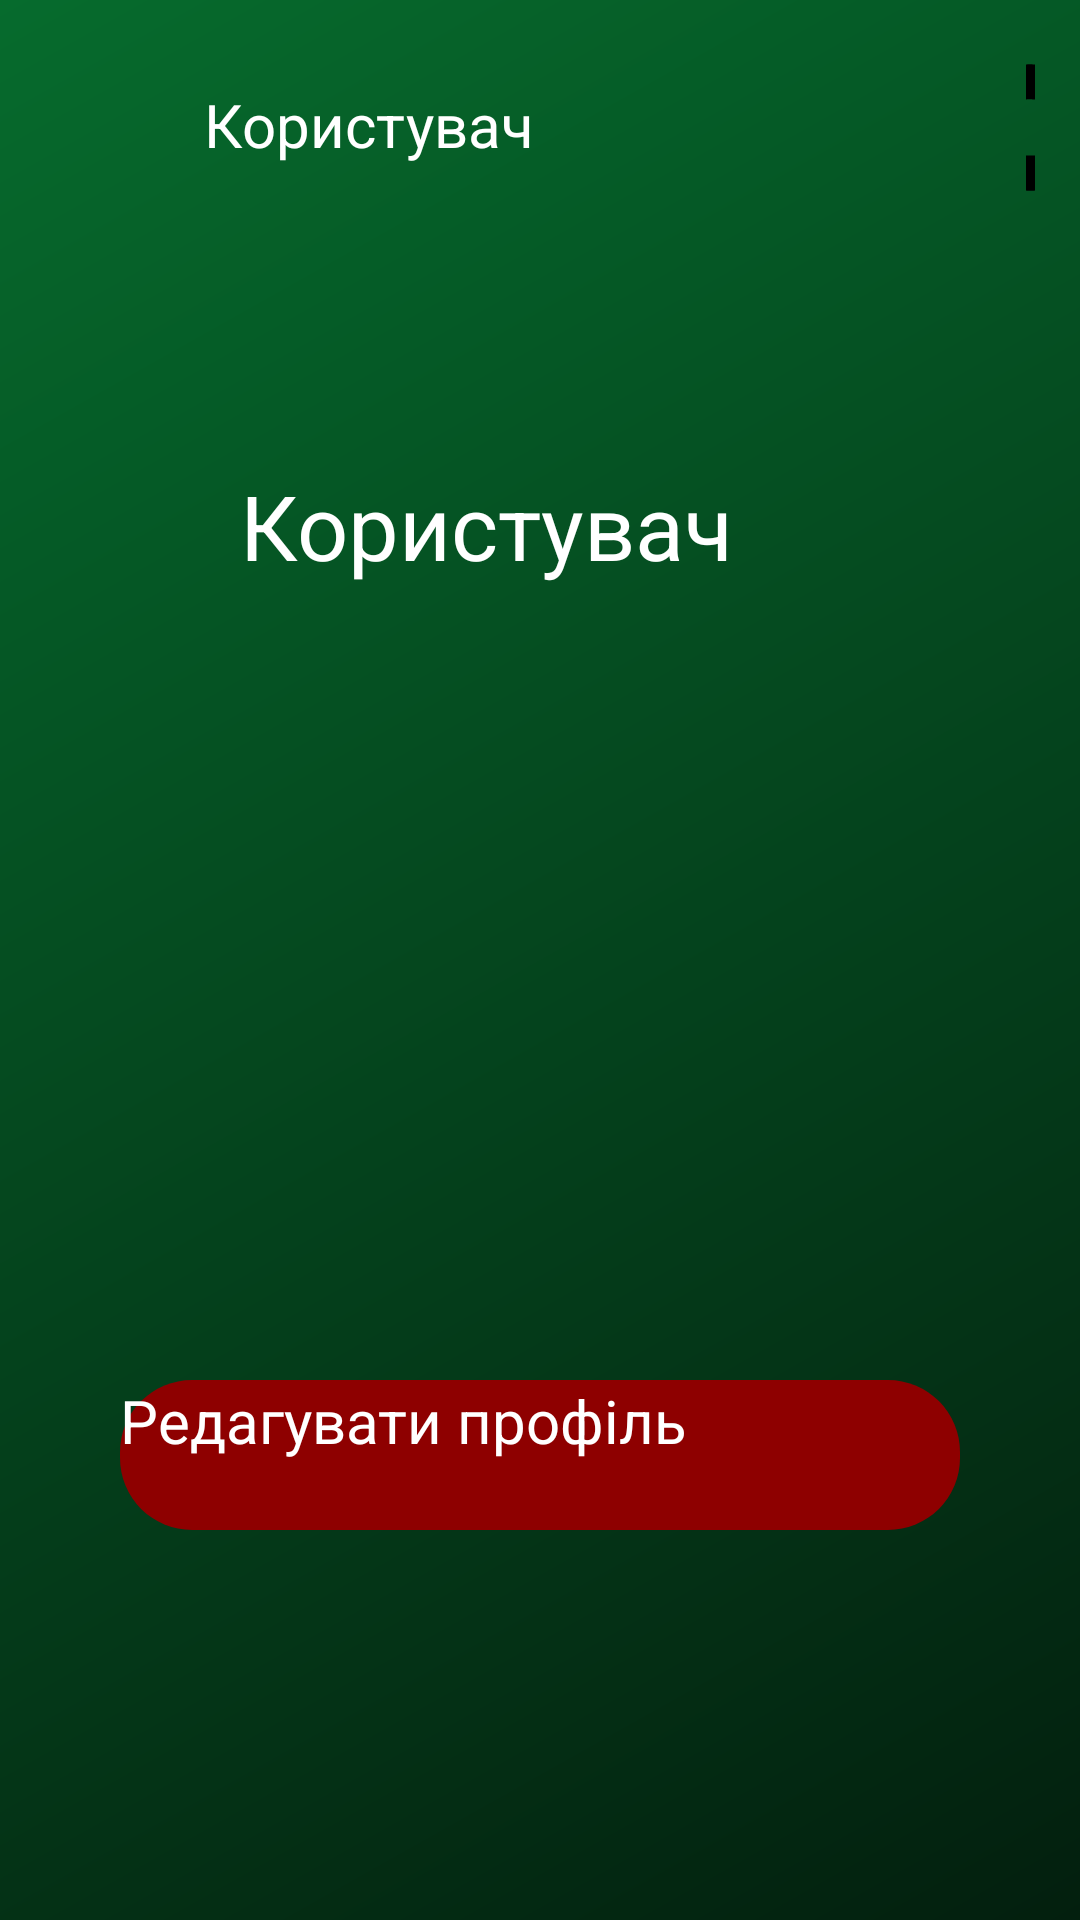

Write the Android layout XML for this screen, with the resource values it uses.
<!-- AndroidManifest.xml: application theme Theme.Cursova -->
<!-- res/layout/activity_user_profile.xml -->
<?xml version="1.0" encoding="utf-8"?>
<RelativeLayout xmlns:android="http://schemas.android.com/apk/res/android"
    xmlns:app="http://schemas.android.com/apk/res-auto"
    xmlns:tools="http://schemas.android.com/tools"
    android:layout_width="match_parent"
    android:layout_height="match_parent"
    android:background="@drawable/login_bg"
    tools:context=".activities.MainPageActivity">

    <ImageView
        android:id="@+id/trident_icon"
        android:layout_width="150dp"
        android:layout_height="150dp"
        android:layout_alignParentStart="true"
        android:layout_alignParentTop="true"
        android:layout_centerHorizontal="true"
        android:layout_marginStart="130dp"
        android:layout_marginTop="60dp"
        android:importantForAccessibility="no"
        android:src="@drawable/icon_account_circle" />

    <ImageView
        android:id="@+id/user_icon"
        android:layout_width="45dp"
        android:layout_height="45dp"
        android:layout_alignParentStart="true"
        android:layout_alignParentTop="true"
        android:layout_marginStart="15dp"
        android:layout_marginTop="20dp"
        android:src="@drawable/icon_account_circle"
        app:layout_constraintBottom_toBottomOf="parent"
        app:layout_constraintStart_toStartOf="parent"
        app:layout_constraintTop_toTopOf="parent"
        app:layout_constraintVertical_bias="0.5" />


    <TextView
        android:id="@+id/user"
        android:layout_width="150dp"
        android:layout_height="45dp"
        android:layout_alignParentStart="true"
        android:layout_alignParentTop="true"
        android:layout_marginStart="60dp"
        android:layout_marginTop="20dp"
        android:padding="8dp"
        android:hint="@string/user"
        android:textColorHint="@color/white"
        android:textColor="@color/white"
        android:textSize="20sp"
        app:layout_constraintBottom_toBottomOf="parent"
        app:layout_constraintEnd_toEndOf="parent"
        app:layout_constraintTop_toTopOf="parent"
        app:layout_constraintVertical_bias="1.0" />

    <ImageButton
        android:id="@+id/settings"
        android:layout_width="45dp"
        android:layout_height="45dp"
        android:layout_alignParentStart="true"
        android:layout_alignParentTop="true"
        android:layout_marginStart="342dp"
        android:layout_marginTop="20dp"
        android:layout_marginEnd="15dp"
        android:background="@android:color/transparent"
        android:scaleType="center"
        android:src="@drawable/settings__1_"
        app:layout_constraintBottom_toBottomOf="parent"
        app:layout_constraintStart_toStartOf="parent"
        app:layout_constraintTop_toTopOf="parent"
        tools:ignore="TouchTargetSizeCheck,SpeakableTextPresentCheck" />

    <TextView
        android:layout_width="200dp"
        android:layout_height="50dp"
        android:layout_alignParentBottom="true"
        android:layout_centerHorizontal="true"
        android:text="@string/user"
        android:textSize="30sp"
        android:textColor="@color/white"
        android:layout_marginBottom="435dp" />

    <Button
        android:id="@+id/editProfileBtn"
        android:layout_width="280dp"
        android:layout_height="50dp"
        android:layout_alignParentBottom="true"
        android:layout_centerHorizontal="true"
        android:background="@drawable/loginbuttonbg"
        android:text="@string/editProfile"
        android:textColor="@color/white"
        android:textSize="20sp"
        android:layout_marginBottom="130dp" />

</RelativeLayout>
<!-- resources referenced by this layout -->
<resources>
  <color name="white">#FFFFFFFF</color>
  <!-- drawable login_bg (drawable) -->
  <?xml version="1.0" encoding="utf-8"?>
  <shape xmlns:android="http://schemas.android.com/apk/res/android">
      <gradient android:type="linear" android:angle="315"
          android:startColor="@color/loginBGStartColor"
          android:endColor="@color/loginBGEndColor" />
  </shape>
  <!-- drawable loginbuttonbg (drawable) -->
  <?xml version="1.0" encoding="utf-8"?>
  <shape xmlns:android="http://schemas.android.com/apk/res/android"
      android:shape="rectangle">
      <corners android:radius="24dp"/>
      <solid android:color="@color/loginButtonBG"/>
      <stroke android:color="@color/loginButtonBG"/>
  </shape>
  <!-- drawable settings__1_ (drawable) -->
  <vector android:height="45dp" android:viewportHeight="200"
      android:viewportWidth="200" android:width="45dp" xmlns:android="http://schemas.android.com/apk/res/android">
      <path android:fillColor="#000000"
          android:pathData="M89.7,6.9c-2.1,0.4 -4.3,1.3 -4.9,1.9 -0.5,0.5 -2.3,5.6 -3.9,11.3 -1.6,5.7 -3.6,11.1 -4.6,12 -1,1 -6.2,4.3 -11.5,7.3 -10.9,6.3 -12.5,6.6 -23.8,3.6 -11,-2.9 -13.4,-2.7 -16.5,1.4 -4.5,6 -11.5,19 -11.5,21.5 0,1.7 2.4,4.9 7.9,10.6 4.4,4.5 8.3,9.3 8.6,10.7 0.4,1.4 0.5,8 0.3,14.5l-0.3,11.9 -8.2,9.1c-5.1,5.5 -8.3,9.8 -8.3,11.2 0,4.4 10.2,21.9 14.3,24.6 2.2,1.4 3.1,1.4 11.8,-1 5.2,-1.4 10.7,-2.5 12.2,-2.5 2.8,-0 20.6,9.5 24,12.9 1,1 3.1,6.2 4.7,11.6 1.7,5.4 3.7,10.6 4.6,11.6 3.2,3.5 27.1,3.6 31.5,-0 1.2,-1 2.9,-5.1 4.4,-10.6 1.4,-5 3,-10 3.6,-11.1 1.6,-3 21.7,-14.4 25.4,-14.4 1.7,-0 6.2,0.9 10,2 9.3,2.7 12,2.6 14.8,-0.5 3.6,-4.1 11.6,-18.6 12.3,-22.3 0.6,-3.2 0.2,-3.8 -6.4,-10.5 -3.8,-4 -7.5,-8.2 -8.1,-9.4 -0.6,-1.3 -1.1,-7.6 -1.1,-15.3l0,-13.1 8,-8.4c4.4,-4.6 8,-9.2 8,-10.2 0,-4.8 -12.3,-25.6 -15.8,-26.7 -0.9,-0.3 -5.8,0.5 -10.7,1.9 -5,1.4 -10.3,2.5 -12,2.5 -3.3,-0 -24.1,-11.4 -25.5,-14 -0.4,-0.8 -2,-5.8 -3.4,-11 -1.4,-5.2 -3.4,-10.2 -4.4,-11.2 -1.4,-1.5 -3.9,-1.9 -11.8,-2.3 -5.4,-0.2 -11.6,-0 -13.7,0.4zM118.2,62.3c9.2,4.5 15.7,11.2 20.1,20.5 3,6.2 3.2,7.5 3.2,17.2 0,9.7 -0.2,11 -3.2,17.2 -4.4,9.4 -10.9,16 -20.2,20.6 -7.2,3.6 -7.9,3.7 -18,3.7 -9.8,-0 -11.1,-0.2 -17.2,-3.1 -15.7,-7.5 -24.9,-21.6 -24.9,-38.4 0,-18.2 11.2,-33.8 28.5,-39.9 4.8,-1.7 7.8,-2.1 15.1,-1.8 8.2,0.2 10,0.7 16.6,4z" android:strokeColor="#00000000"/>
  </vector>
  <string name="editProfile">Редагувати профіль</string>
  <string name="user">Користувач</string>
  <color name="loginBGStartColor">#066b2d</color>
  <color name="loginBGEndColor">#031f0e</color>
  <color name="loginButtonBG">#8E0000</color>
</resources>
